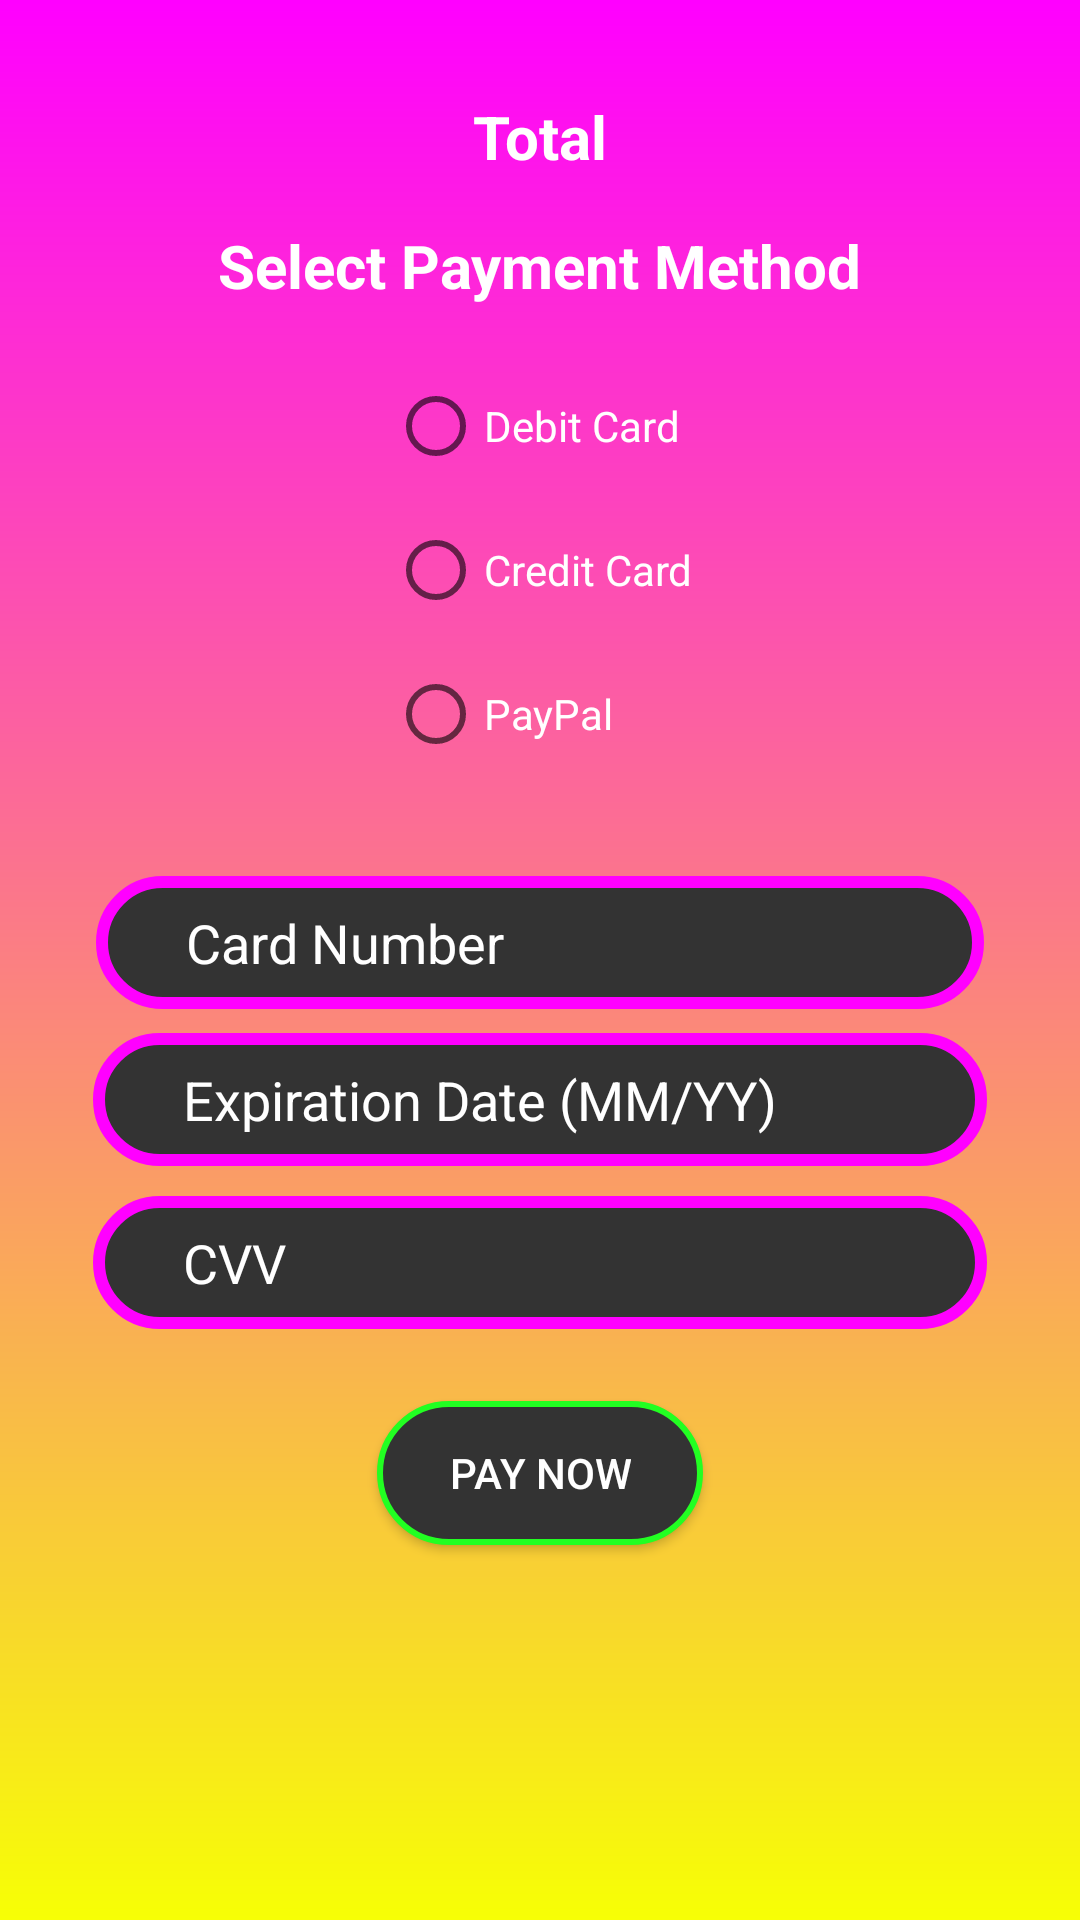

Layout XML and referenced resources for this Android screen:
<!-- AndroidManifest.xml: application theme Theme.ChristCanteenOnlineOrderingSystem -->
<!-- res/layout/activity_payment.xml -->
<?xml version="1.0" encoding="utf-8"?>
<androidx.constraintlayout.widget.ConstraintLayout
    xmlns:android="http://schemas.android.com/apk/res/android"
    xmlns:app="http://schemas.android.com/apk/res-auto"
    xmlns:tools="http://schemas.android.com/tools"
    android:layout_width="match_parent"
    android:layout_height="match_parent"
    android:background="@drawable/gradient_background2"
    tools:context=".PaymentActivity">

    
    <TextView
        android:id="@+id/textView18"
        android:layout_width="wrap_content"
        android:layout_height="wrap_content"
        android:layout_marginTop="32dp"
        android:text="Total"
        android:textColor="#FFFFFF"
        android:textStyle="bold"
        android:textSize="20sp"
        app:layout_constraintEnd_toEndOf="parent"
        app:layout_constraintStart_toStartOf="parent"
        app:layout_constraintTop_toTopOf="parent" />

    <TextView
        android:id="@+id/textViewPaymentMethod"
        android:layout_width="wrap_content"
        android:layout_height="wrap_content"
        android:padding="16dp"
        android:text="Select Payment Method"
        android:textColor="@color/white"
        android:textStyle="bold"
        android:textSize="20sp"
        android:paddingVertical="10dp"
        android:paddingHorizontal="30dp"
        app:layout_constraintEnd_toEndOf="parent"
        app:layout_constraintStart_toStartOf="parent"
        app:layout_constraintTop_toBottomOf="@+id/textView18" />

    <RadioGroup
        android:id="@+id/radioGroupPaymentMethods"
        android:layout_width="wrap_content"
        android:layout_height="wrap_content"
        app:layout_constraintTop_toBottomOf="@id/textViewPaymentMethod"
        app:layout_constraintStart_toStartOf="parent"
        app:layout_constraintEnd_toEndOf="parent"
        android:paddingStart="16dp"
        android:paddingEnd="16dp"
        android:orientation="vertical">

        <RadioButton
            android:id="@+id/radioButtonDebitCard"
            android:layout_width="wrap_content"
            android:layout_height="wrap_content"
            android:textColor="@color/white"
            android:text="Debit Card"/>

        <RadioButton
            android:id="@+id/radioButtonCreditCard"
            android:layout_width="wrap_content"
            android:layout_height="wrap_content"
            android:textColor="@color/white"
            android:text="Credit Card"/>

        <RadioButton
            android:id="@+id/radioButtonPayPal"
            android:layout_width="wrap_content"
            android:layout_height="wrap_content"
            android:textColor="@color/white"
            android:text="PayPal"/>

        
    </RadioGroup>

    
    <EditText
        android:id="@+id/editTextCardNumber"
        android:layout_width="match_parent"
        android:layout_height="wrap_content"
        android:layout_marginStart="32dp"
        android:layout_marginTop="30dp"
        android:layout_marginEnd="32dp"
        android:autofillHints="creditCardNumber"
        android:hint="Card Number"
        android:inputType="number"
        android:background="@drawable/rounded_corner1"
        android:paddingVertical="10dp"
        android:paddingHorizontal="30dp"
        android:textColorHint="@color/white"
        app:layout_constraintEnd_toEndOf="parent"
        app:layout_constraintStart_toStartOf="parent"
        app:layout_constraintTop_toBottomOf="@id/radioGroupPaymentMethods" />

    <LinearLayout
        android:id="@+id/linearLayoutExpirationCVV"
        android:layout_width="0dp"
        android:layout_height="wrap_content"
        android:orientation="vertical"
        android:paddingHorizontal="15dp"
        app:layout_constraintTop_toBottomOf="@id/editTextCardNumber"
        app:layout_constraintStart_toStartOf="parent"
        app:layout_constraintEnd_toEndOf="parent"
        android:layout_marginStart="16dp"
        android:layout_marginEnd="16dp"
        android:layout_marginTop="8dp">

        <EditText
            android:id="@+id/editTextExpirationDate"
            android:layout_width="match_parent"
            android:layout_height="wrap_content"
            android:layout_weight="1"
            android:hint="Expiration Date (MM/YY)"
            android:textColorHint="@color/white"
            android:inputType="number"
            android:background="@drawable/rounded_corner1"
            android:paddingVertical="10dp"
            android:paddingHorizontal="30dp"
            android:autofillHints="expirationDate"/>

        <EditText
            android:id="@+id/editTextCVV"
            android:layout_width="match_parent"
            android:layout_height="wrap_content"
            android:layout_marginTop="10dp"
            android:layout_weight="1"
            android:hint="CVV"
            android:textColorHint="@color/white"
            android:inputType="numberPassword"
            android:maxLength="3"
            android:background="@drawable/rounded_corner1"
            android:paddingVertical="10dp"
            android:paddingHorizontal="30dp"
            android:autofillHints="creditCardSecurityCode"/>
    </LinearLayout>

    
    <Button
        android:id="@+id/buttonSubmitPayment"
        android:layout_width="wrap_content"
        android:layout_height="wrap_content"
        android:text="Pay Now"
        app:layout_constraintTop_toBottomOf="@id/linearLayoutExpirationCVV"
        app:layout_constraintStart_toStartOf="parent"
        app:layout_constraintEnd_toEndOf="parent"
        android:layout_marginTop="24dp"
        android:paddingStart="24dp"
        android:paddingEnd="24dp"
        android:background="@drawable/rounded_button"
        android:textColor="@android:color/white"/>

</androidx.constraintlayout.widget.ConstraintLayout>
<!-- resources referenced by this layout -->
<resources>
  <!-- drawable gradient_background2 (drawable) -->
  <?xml version="1.0" encoding="utf-8"?>
  <shape xmlns:android="http://schemas.android.com/apk/res/android">
      <gradient android:type="linear" android:angle="90"
          android:startColor="#f7ff05" android:endColor="#ff00ff"/>
  
  
  </shape>
  <!-- drawable rounded_button (drawable) -->
  <?xml version="1.0" encoding="utf-8"?>
  <shape xmlns:android="http://schemas.android.com/apk/res/android"
      android:shape="rectangle">
      <solid android:color="#333"/>
      <corners android:radius="30dp"/>
      <stroke
          android:width="2dp"
          android:color="#f2f2"/>
      
  </shape>
  <!-- drawable rounded_corner1 (drawable) -->
  <?xml version="1.0" encoding="utf-8"?>
  <shape xmlns:android="http://schemas.android.com/apk/res/android"
      android:shape="rectangle">
      <solid android:color="#333"/>
      <corners android:radius="30dp"/>
      <stroke
          android:width="4dp"
          android:color="#ff00ff"/>
  </shape>
  <style name="Theme.ChristCanteenOnlineOrderingSystem" parent="Theme.MaterialComponents.DayNight.NoActionBar">
          
          <item name="colorPrimary">@color/purple_500</item>
          <item name="colorPrimaryVariant">@color/purple_700</item>
          <item name="colorOnPrimary">@color/white</item>
          
          <item name="colorSecondary">@color/teal_200</item>
          <item name="colorSecondaryVariant">@color/teal_700</item>
          <item name="colorOnSecondary">@color/black</item>
          
          <item name="android:statusBarColor">?attr/colorPrimaryVariant</item>
          
      </style>
  <!-- not gathered from this repository: default colours our renderer supplied (Android Studio template values) -->
  <color name="purple_500">#FF6200EE</color>
  <color name="purple_700">#FF3700B3</color>
  <color name="teal_200">#FF03DAC5</color>
  <color name="teal_700">#FF018786</color>
  <color name="black">#FF000000</color>
  <color name="white">#FFFFFFFF</color>
</resources>
